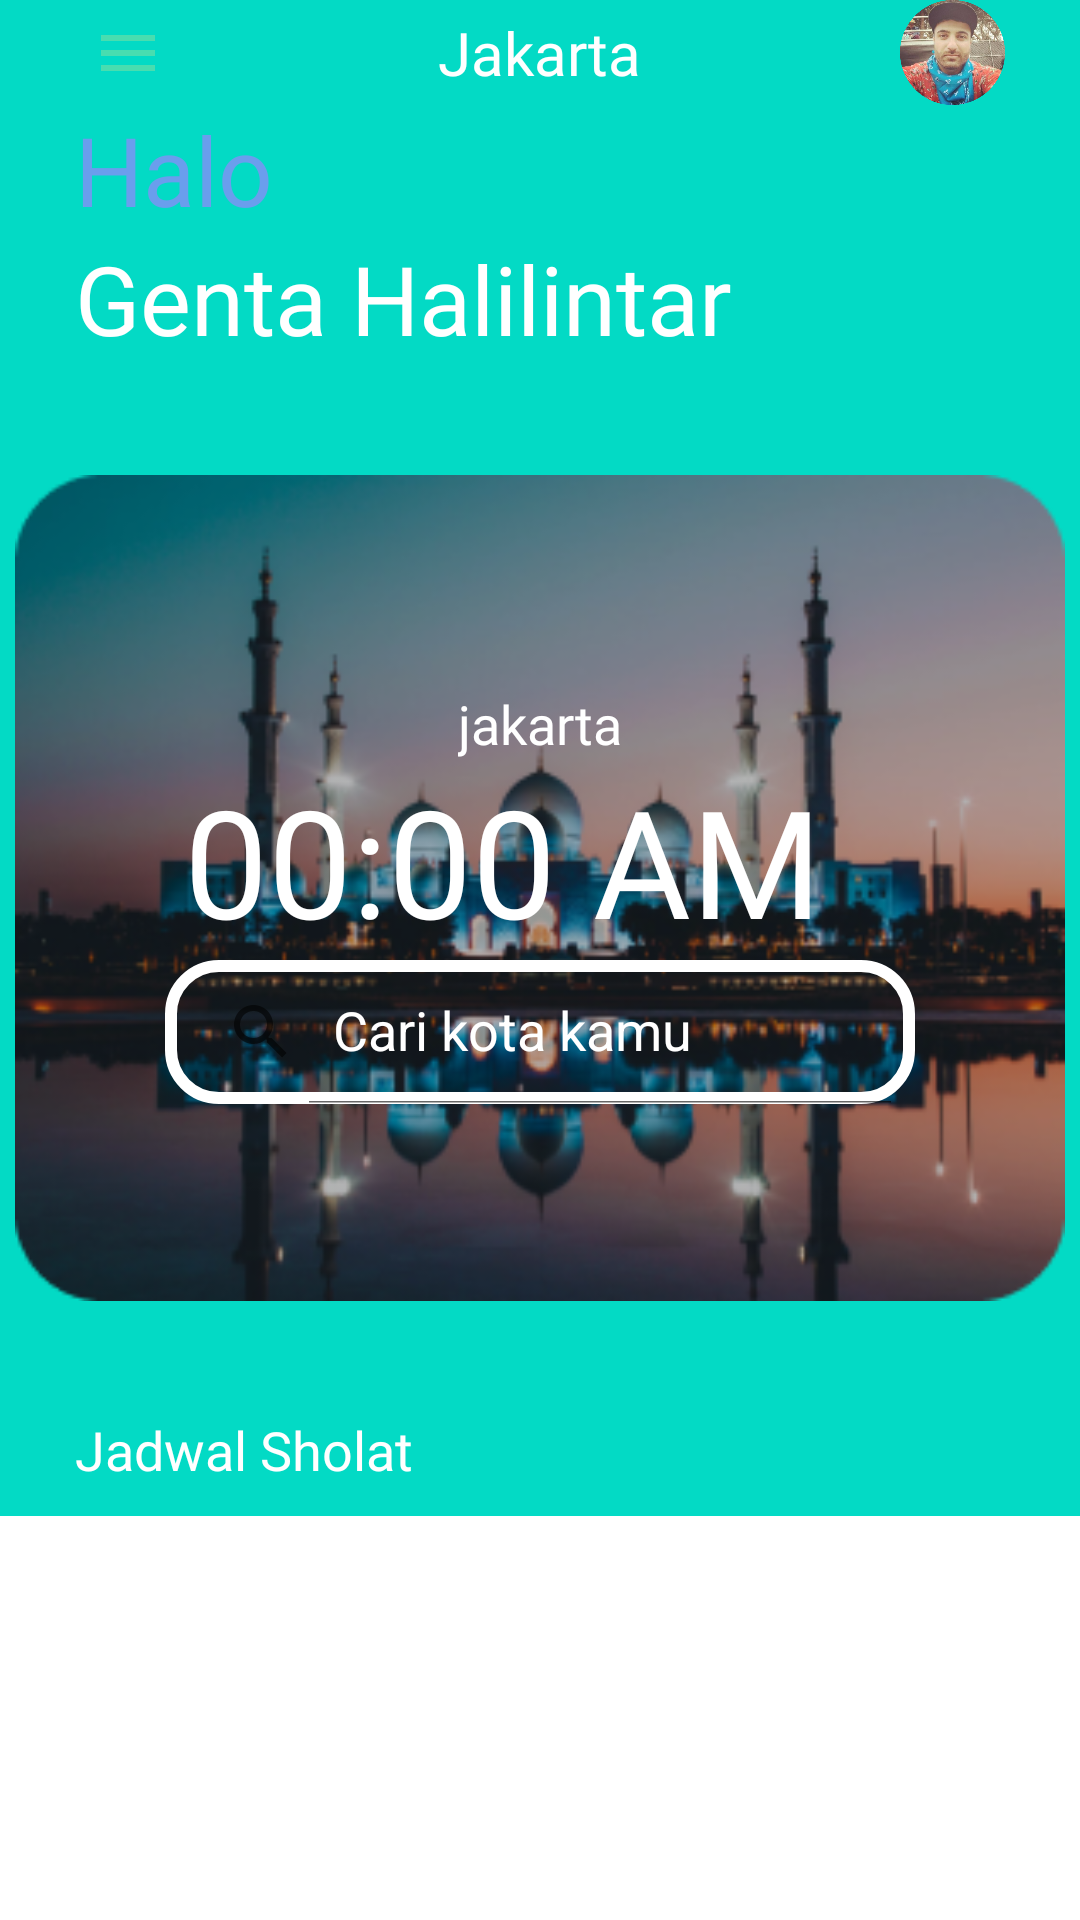

The Android layout XML behind this screen, and the referenced resources:
<!-- AndroidManifest.xml: application theme Theme.SholatKUY -->
<!-- res/layout/fragment_home.xml -->
<?xml version="1.0" encoding="utf-8"?>
<androidx.core.widget.NestedScrollView xmlns:android="http://schemas.android.com/apk/res/android"
    xmlns:app="http://schemas.android.com/apk/res-auto"
    xmlns:tools="http://schemas.android.com/tools"
    android:layout_width="match_parent"
    android:layout_height="match_parent">

    <androidx.constraintlayout.widget.ConstraintLayout
        android:id="@+id/drawerLayout"
        android:layout_width="match_parent"
        android:layout_height="match_parent"
        android:background="@color/primary"
        tools:context=".ui.MainActivity">

        <androidx.constraintlayout.widget.ConstraintLayout
            android:id="@+id/app_bar"
            android:layout_width="match_parent"
            android:layout_height="wrap_content"
            app:layout_constraintEnd_toEndOf="parent"
            app:layout_constraintStart_toStartOf="parent"
            app:layout_constraintTop_toTopOf="parent">

            <ImageButton
                android:id="@+id/btn_menu"
                android:layout_width="35dp"
                android:layout_height="35dp"
                android:layout_marginStart="25dp"
                android:background="#00FFFFFF"
                android:src="@drawable/ic_baseline_menu_24"
                app:layout_constraintBottom_toBottomOf="parent"
                app:layout_constraintStart_toStartOf="parent"
                app:layout_constraintTop_toTopOf="parent" />

            <TextView
                android:id="@+id/tv_location"
                android:layout_width="wrap_content"
                android:layout_height="wrap_content"
                android:fontFamily="@font/poppins_medium"
                android:text="Jakarta"
                android:textColor="@color/white"
                android:textSize="20sp"
                app:layout_constraintBottom_toBottomOf="parent"
                app:layout_constraintEnd_toStartOf="@+id/imageButton"
                app:layout_constraintStart_toEndOf="@+id/btn_menu"
                app:layout_constraintTop_toTopOf="parent" />

            <ImageButton
                android:id="@+id/imageButton"
                android:layout_width="35dp"
                android:layout_height="35dp"
                android:layout_marginEnd="25dp"
                android:background="#00FFFFFF"
                android:scaleType="centerCrop"
                android:src="@drawable/ex_profile"
                app:layout_constraintBottom_toBottomOf="parent"
                app:layout_constraintEnd_toEndOf="parent"
                app:layout_constraintTop_toTopOf="parent" />

        </androidx.constraintlayout.widget.ConstraintLayout>

        <androidx.constraintlayout.widget.ConstraintLayout
            android:id="@+id/halo"
            android:layout_width="match_parent"
            android:layout_height="wrap_content"
            app:layout_constraintStart_toStartOf="parent"
            app:layout_constraintTop_toBottomOf="@+id/app_bar">

            <TextView
                android:id="@+id/tv_halo"
                android:layout_width="wrap_content"
                android:layout_height="wrap_content"
                android:layout_marginStart="25dp"
                android:fontFamily="@font/poppins_semibold"
                android:text="Halo"
                android:textColor="#6A9EED"
                android:textSize="32sp"
                app:layout_constraintStart_toStartOf="parent"
                tools:ignore="MissingConstraints" />

            <TextView
                android:id="@+id/tv_user"
                android:layout_width="wrap_content"
                android:layout_height="wrap_content"
                android:layout_marginStart="25dp"
                android:fontFamily="@font/poppins_medium"
                android:text="Genta Halilintar"
                android:textColor="@color/white"
                android:textSize="32sp"
                app:layout_constraintStart_toStartOf="parent"
                app:layout_constraintTop_toBottomOf="@id/tv_halo" />


        </androidx.constraintlayout.widget.ConstraintLayout>

        <androidx.constraintlayout.widget.ConstraintLayout
            android:id="@+id/banner"
            android:layout_width="match_parent"
            android:layout_height="wrap_content"
            app:layout_constraintStart_toStartOf="parent"
            app:layout_constraintTop_toBottomOf="@+id/halo">

            <ImageView
                android:id="@+id/img_banner"
                android:layout_width="350dp"
                android:layout_height="350dp"
                android:src="@drawable/image"
                app:layout_constraintEnd_toEndOf="parent"
                app:layout_constraintStart_toStartOf="parent"
                app:layout_constraintTop_toTopOf="parent" />

            <TextView
                android:id="@+id/nama_kota"
                android:layout_width="wrap_content"
                android:layout_height="wrap_content"
                android:layout_marginBottom="110dp"
                android:fontFamily="@font/poppins_medium"
                android:text="jakarta"
                android:textColor="@color/white"
                android:textSize="18sp"
                app:layout_constraintBottom_toBottomOf="parent"
                app:layout_constraintEnd_toEndOf="parent"
                app:layout_constraintStart_toStartOf="parent"
                app:layout_constraintTop_toTopOf="parent" />

            <TextClock
                android:id="@+id/tv_time_today"
                android:layout_width="match_parent"
                android:layout_height="wrap_content"
                android:fontFamily="@font/poppins_semibold"
                android:format12Hour="HH:mm aa  "
                android:format24Hour="HH:mm aa"
                android:gravity="center"
                android:text="13:05"
                android:textColor="@color/white"
                android:textSize="50sp"
                app:layout_constraintTop_toBottomOf="@+id/nama_kota" />

            <androidx.appcompat.widget.SearchView
                android:id="@+id/search_view"
                android:layout_width="250dp"
                android:layout_height="wrap_content"
                android:layout_marginHorizontal="16dp"
                android:background="@drawable/searchview"
                android:gravity="center"
                android:inputType="text"
                android:theme="@style/searchStylr"
                app:iconifiedByDefault="false"
                app:layout_constraintEnd_toEndOf="parent"
                app:layout_constraintStart_toStartOf="parent"
                app:layout_constraintTop_toBottomOf="@+id/tv_time_today"
                app:queryHint="Cari kota kamu" />

        </androidx.constraintlayout.widget.ConstraintLayout>

        <androidx.constraintlayout.widget.ConstraintLayout
            android:id="@+id/jadwal"
            android:layout_width="match_parent"
            android:layout_height="wrap_content"
            app:layout_constraintStart_toStartOf="parent"
            app:layout_constraintTop_toBottomOf="@+id/banner">

            <TextView
                android:id="@+id/jadwal_sholat"
                android:layout_width="wrap_content"
                android:layout_height="wrap_content"
                android:layout_marginStart="25dp"
                android:fontFamily="@font/poppins_medium"
                android:text="Jadwal Sholat"
                android:textColor="@color/white"
                android:textSize="18sp"
                app:layout_constraintStart_toStartOf="parent"
                tools:ignore="MissingConstraints" />

        </androidx.constraintlayout.widget.ConstraintLayout>

        <androidx.constraintlayout.widget.ConstraintLayout
            android:layout_width="match_parent"
            android:layout_height="wrap_content"
            android:layout_marginTop="10dp"
            app:layout_constraintTop_toBottomOf="@+id/jadwal">

            <androidx.recyclerview.widget.RecyclerView
                android:id="@+id/rv_jadwal"
                android:layout_width="match_parent"
                android:layout_height="wrap_content"
                app:layout_constraintTop_toTopOf="parent"
                tools:listitem="@layout/row_item_sholat"
                android:scrollbars="vertical"
                app:layoutManager="androidx.recyclerview.widget.LinearLayoutManager"/>
        </androidx.constraintlayout.widget.ConstraintLayout>

    </androidx.constraintlayout.widget.ConstraintLayout>
</androidx.core.widget.NestedScrollView>
<!-- res/layout/row_item_sholat.xml (included above) -->
<?xml version="1.0" encoding="utf-8"?>
<androidx.cardview.widget.CardView
    xmlns:android="http://schemas.android.com/apk/res/android"
    xmlns:app="http://schemas.android.com/apk/res-auto"
    android:layout_width="match_parent"
    android:layout_height="wrap_content"
    android:layout_marginStart="16dp"
    android:layout_marginTop="4dp"
    android:layout_marginEnd="16dp"
    android:layout_marginBottom="20dp"
    app:cardCornerRadius="10dp"
    app:cardBackgroundColor="@color/white"
    android:clickable="true"
    android:focusable="true">

    <androidx.constraintlayout.widget.ConstraintLayout
        android:layout_width="match_parent"
        android:layout_height="match_parent"
        android:padding="20dp">

    <Button
        android:id="@+id/btn_jadwal_sholat"
        android:layout_width="wrap_content"
        android:layout_height="wrap_content"
        android:fontFamily="@font/poppins_semibold"
        android:text="Subuh"
        android:textColor="@color/white"
        android:textSize="20sp"
        app:layout_constraintBottom_toBottomOf="parent"
        app:layout_constraintStart_toStartOf="parent"
        app:layout_constraintTop_toTopOf="parent" />


        <TextView
            android:id="@+id/rv_time"
            android:layout_width="wrap_content"
            android:layout_height="wrap_content"
            android:fontFamily="@font/poppins_semibold"
            android:text="04:43 AM"
            android:textColor="@color/lightGreen"
            android:textSize="20sp"
            app:layout_constraintBottom_toBottomOf="parent"
            app:layout_constraintEnd_toStartOf="@+id/imageView"
            app:layout_constraintHorizontal_bias="0.891"
            app:layout_constraintStart_toEndOf="@+id/btn_jadwal_sholat"
            app:layout_constraintTop_toTopOf="parent" />

        <ImageView
        android:id="@+id/imageView"
        android:layout_width="wrap_content"
        android:layout_height="wrap_content"
        android:src="@drawable/ic_ring"
        app:layout_constraintBottom_toBottomOf="parent"
        app:layout_constraintEnd_toEndOf="parent"
        app:layout_constraintTop_toTopOf="parent" />



    </androidx.constraintlayout.widget.ConstraintLayout>

</androidx.cardview.widget.CardView>
<!-- resources referenced by this layout -->
<resources>
  <color name="lightGreen">#48DDB0</color>
  <color name="primary">#FF03DAC5</color>
  <color name="white">#FFFFFFFF</color>
  <!-- drawable ex_profile: png bitmap (drawable, 207487 bytes) -->
  <!-- drawable ic_baseline_menu_24 (drawable) -->
  <vector android:height="24dp" android:tint="#48DDB0"
      android:viewportHeight="24" android:viewportWidth="24"
      android:width="24dp" xmlns:android="http://schemas.android.com/apk/res/android">
      <path android:fillColor="@android:color/white" android:pathData="M3,18h18v-2L3,16v2zM3,13h18v-2L3,11v2zM3,6v2h18L21,6L3,6z"/>
  </vector>
  <!-- drawable ic_ring (drawable) -->
  <vector android:height="24dp" android:tint="@color/lightGreen"
      android:viewportHeight="24" android:viewportWidth="24"
      android:width="24dp" xmlns:android="http://schemas.android.com/apk/res/android">
      <path android:fillColor="@android:color/white" android:pathData="M12,22c1.1,0 2,-0.9 2,-2h-4c0,1.1 0.89,2 2,2zM18,16v-5c0,-3.07 -1.64,-5.64 -4.5,-6.32L13.5,4c0,-0.83 -0.67,-1.5 -1.5,-1.5s-1.5,0.67 -1.5,1.5v0.68C7.63,5.36 6,7.92 6,11v5l-2,2v1h16v-1l-2,-2z"/>
  </vector>
  <!-- drawable image: png bitmap (drawable, 107015 bytes) -->
  <!-- drawable searchview (drawable) -->
  <?xml version="1.0" encoding="utf-8"?>
  <shape xmlns:android="http://schemas.android.com/apk/res/android">
      android:shape="rectangle">
  
      <corners
          android:radius="16dp"/>
      <stroke
          android:color="@color/white"
          android:width="4dp"/>
  
  </shape>
  <style name="searchStylr" parent="Widget.AppCompat.SearchView">
          <item name="android:textColorHint">@color/white</item>
          <item name="android:textColor">@color/white</item>
      </style>
  <style name="Theme.SholatKUY" parent="Theme.MaterialComponents.DayNight.DarkActionBar">
          
          <item name="colorPrimary">@color/primary</item>
          <item name="colorPrimaryVariant">@color/primary</item>
          <item name="colorOnPrimary">@color/white</item>
          
          <item name="colorSecondary">@color/colorAccent</item>
          <item name="colorSecondaryVariant">@color/colorPrimaryDark</item>
          <item name="colorOnSecondary">@color/black</item>
          
          <item name="android:statusBarColor" tools:targetApi="l">?attr/colorPrimaryVariant</item>
          
      </style>
  <color name="colorAccent">#FF03DAC5</color>
  <color name="colorPrimaryDark">#FF03DAC5</color>
  <color name="black">#FF000000</color>
</resources>
